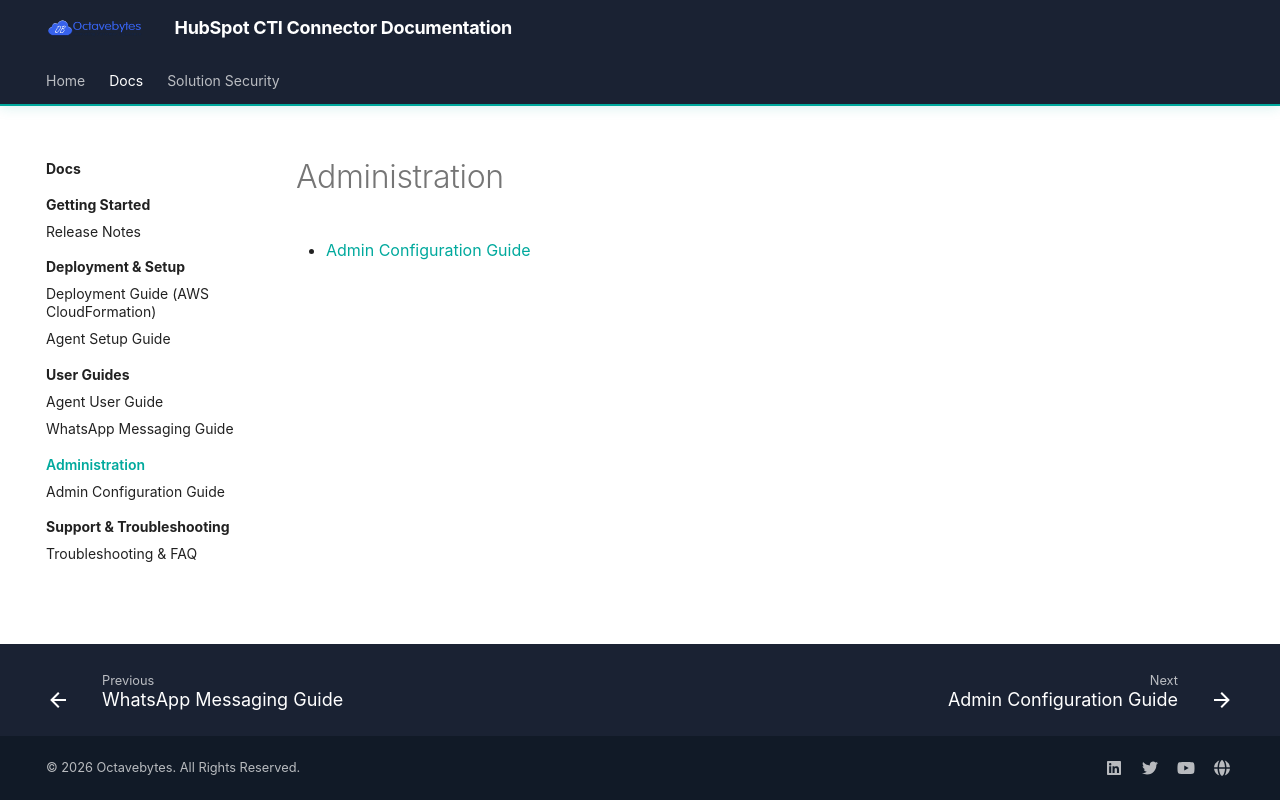

repository: octavebytes/Hubspot · page: admin/index.html · generator: mkdocs

# Administration

- [Admin Configuration Guide](configuration-guide.md)
